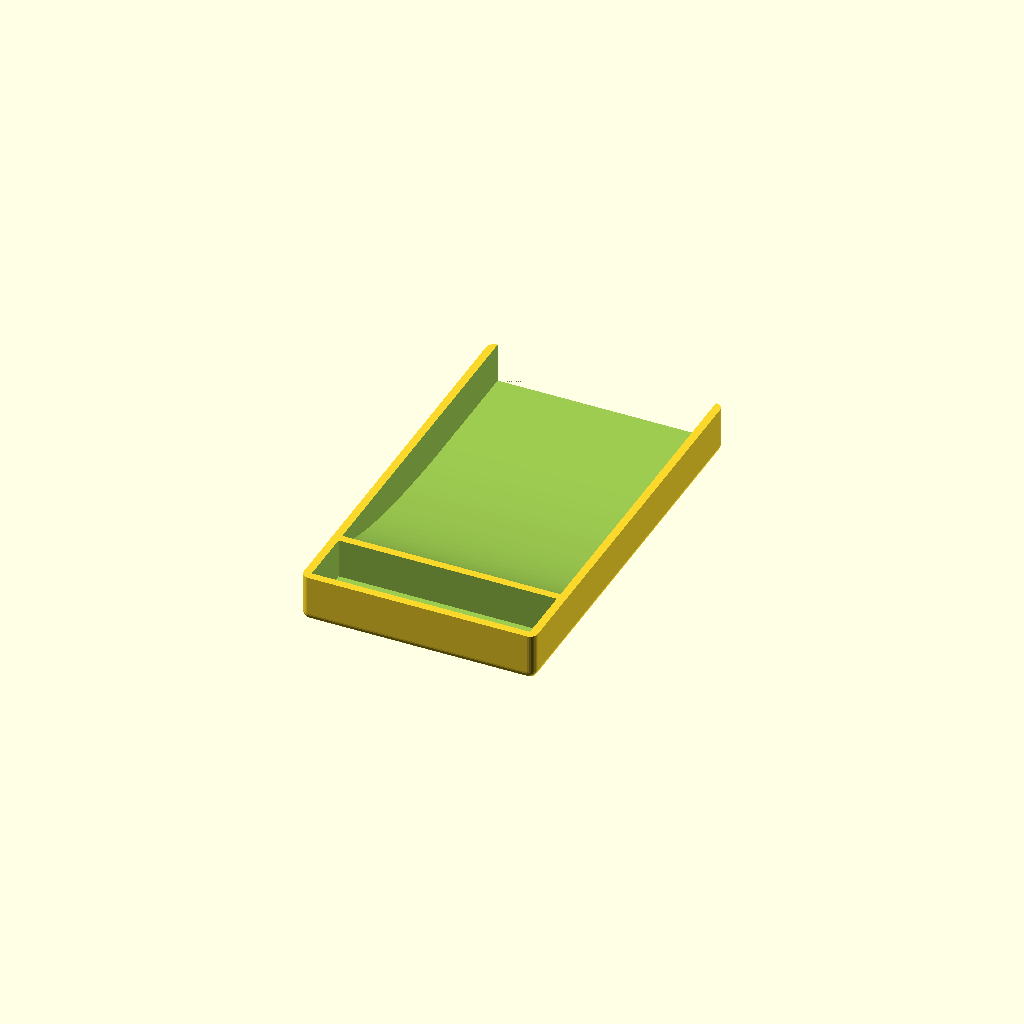
Cell 1: the model at its default parameters.
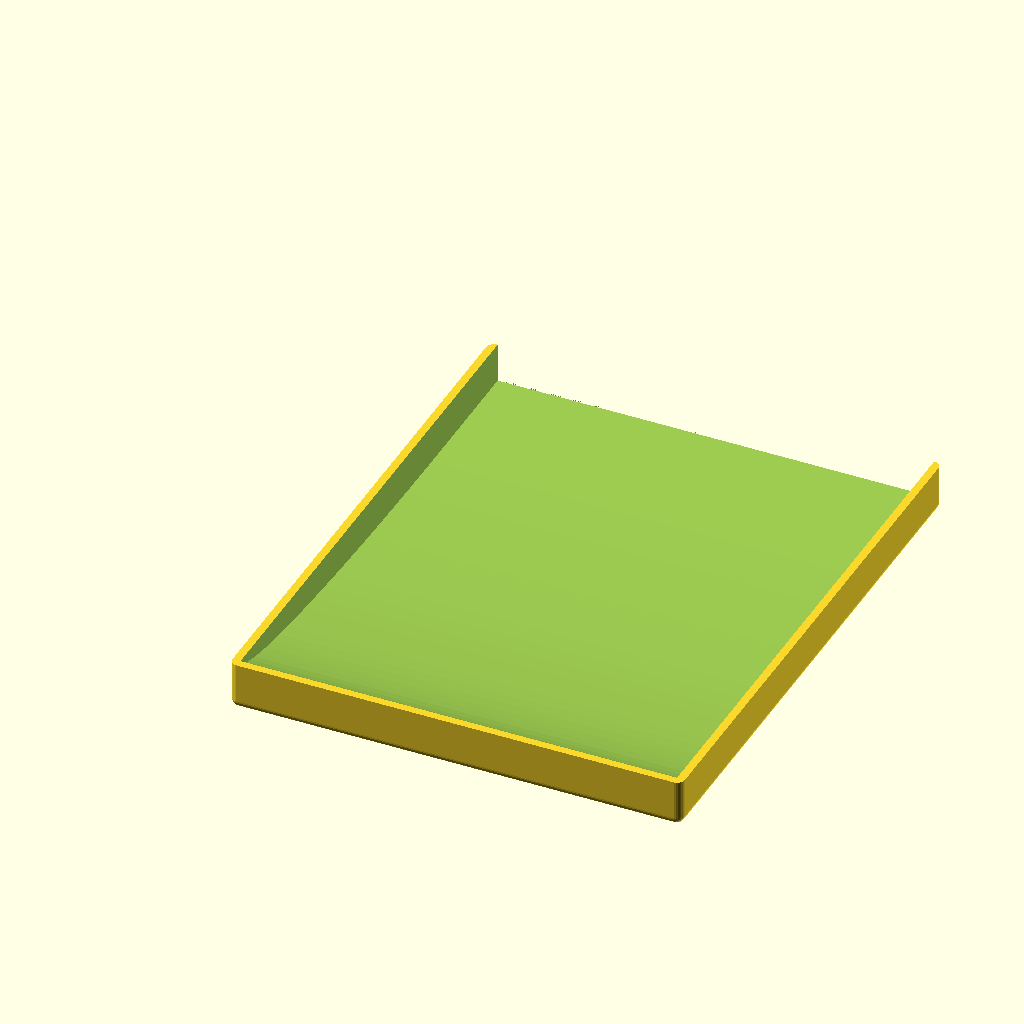
Cell 2 — opening_width set to 110, the other parameters unchanged.
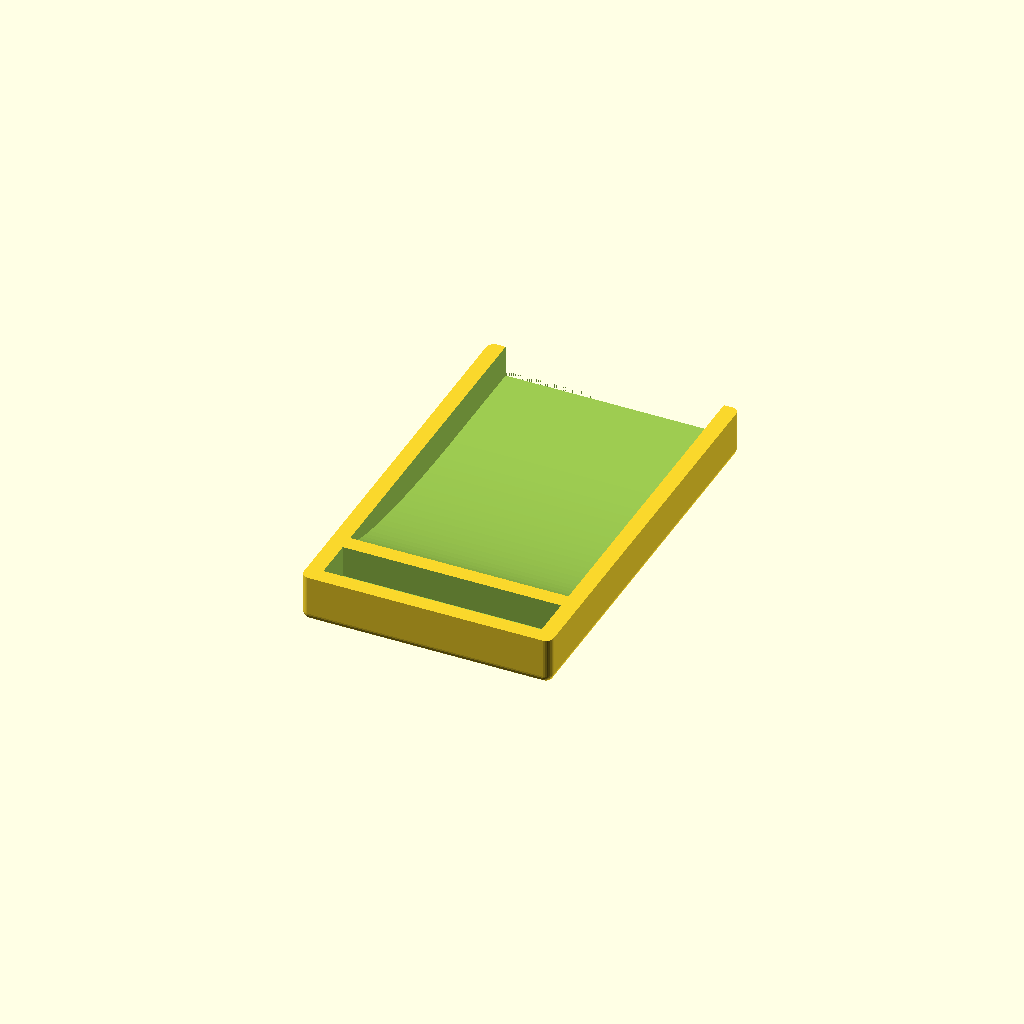
Cell 3: wall = 4 (everything else at default).
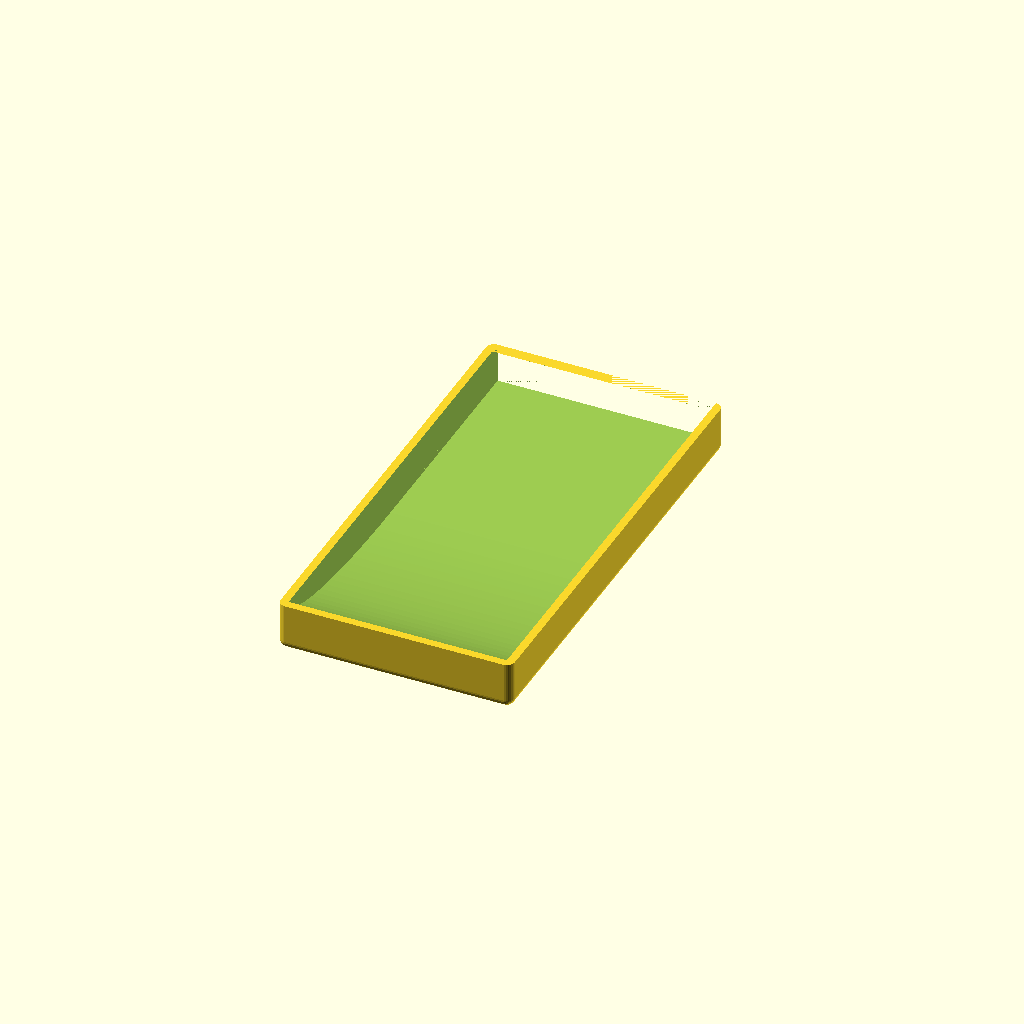
Cell 4 — front_to_curve set to 58, the other parameters unchanged.
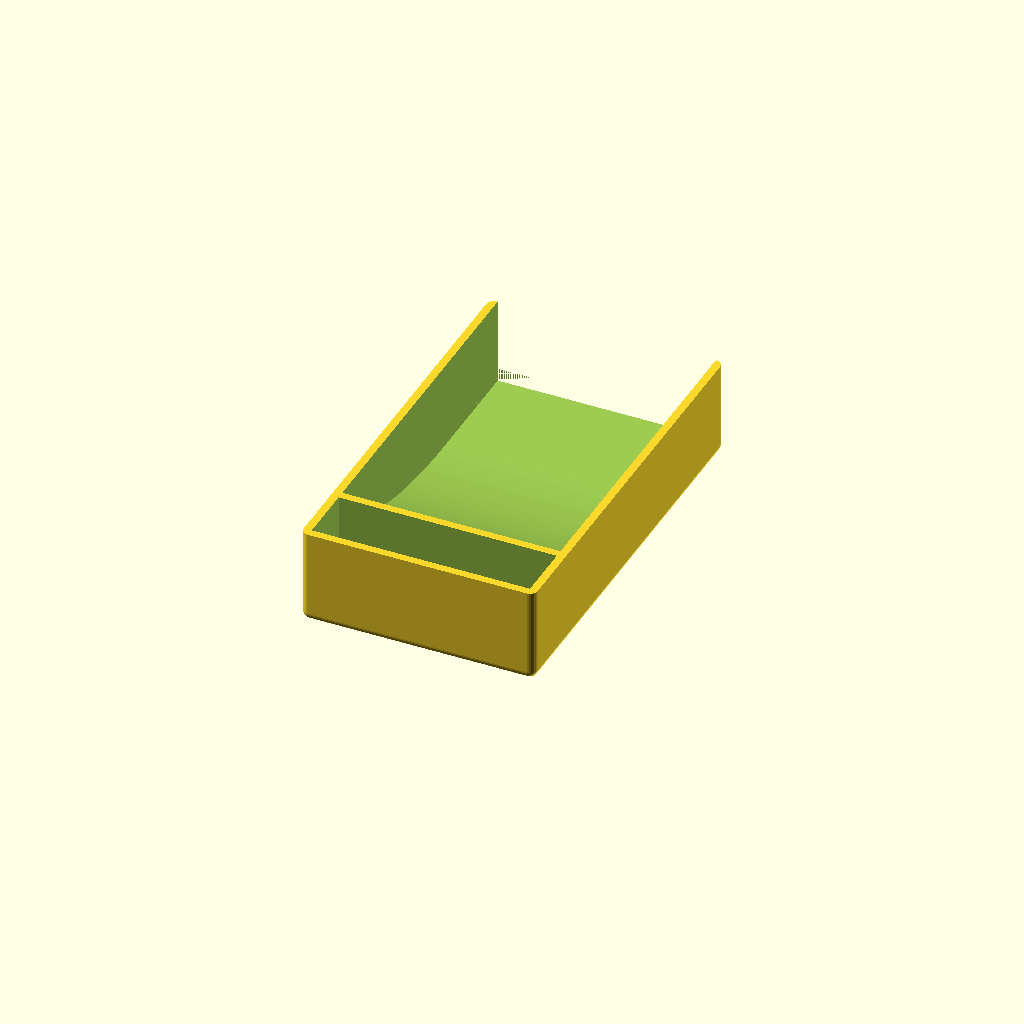
Cell 5 — h set to 24, the other parameters unchanged.
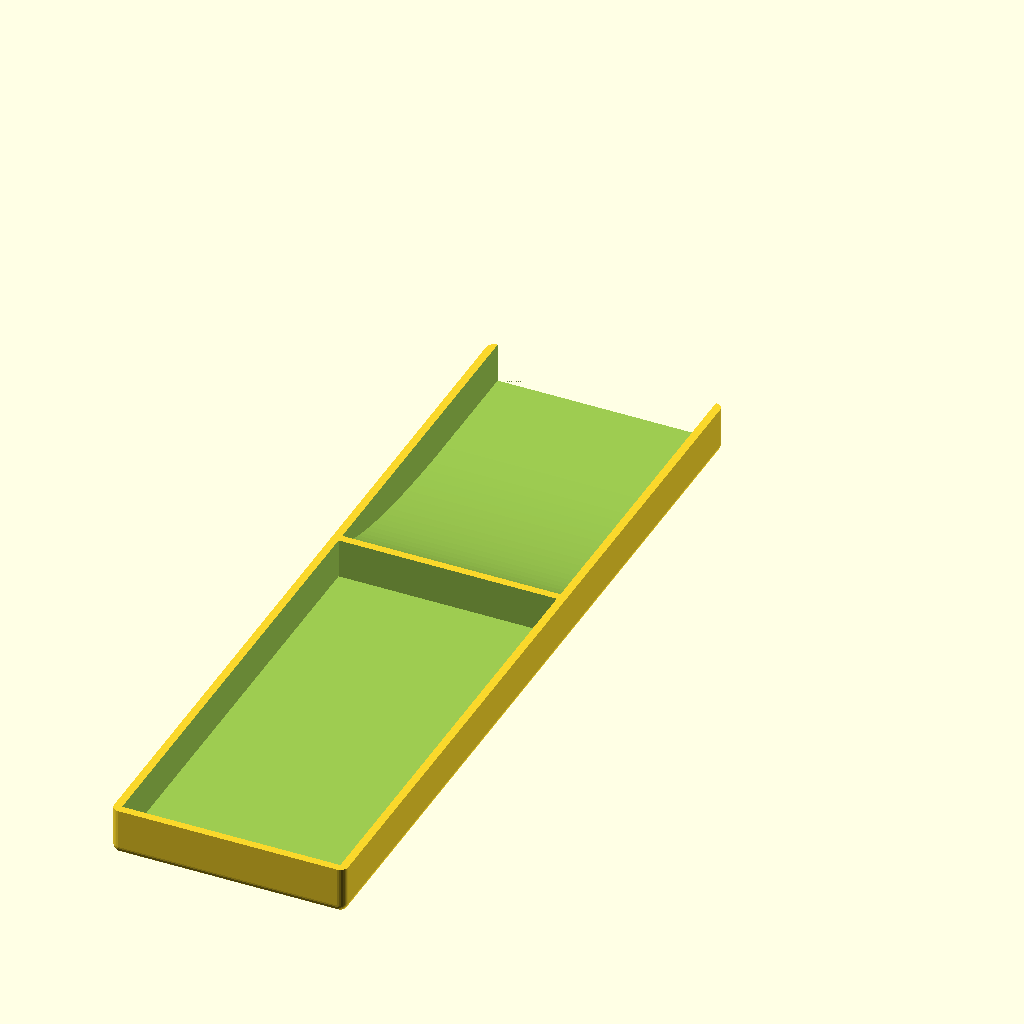
Cell 6 — minlen set to 205, the other parameters unchanged.
One fixed orthographic camera (rotation 55°, 0°, 25°; colour scheme Cornfield) for every cell.
OpenSCAD source file inputs/thingiverse/files/thing-936979/audiobox.scad:
// Sizes of objectcs in pictures
// battery size 102,5x54,5x11
// tuner size 112 x 63 x 23
// ft817 case size 135 x 38 x 165

//CUSTOMIZER VARIABLES

opening_width = 55; 

//Box wall thickness
wall = 2; 

// front margin to curved area
front_to_curve = 29;

// external height of the box
h = 12; 

// min lenght of the box 
minlen = 102.5; 

//CUSTOMIZER VARIABLES END

/* [Hidden] */
$fn = 30;

translate([0, 0, h]) rotate([180, 0, 0])  // upside down  to see it better in customizer
    difference() {
        semiround_box([opening_width + wall*2, max(opening_width + wall + front_to_curve, minlen), h]); // main box
        if (opening_width + wall + front_to_curve < minlen) {
            // reduce plastic!!
            // hole is a wall bigger than needed to avoid rendering ghosts
            translate([wall, opening_width + wall + front_to_curve, -wall])
                cube([opening_width, minlen - (opening_width + wall + front_to_curve) - wall, h]);
        }
        translate([wall, 0, 0])
            cube([opening_width, front_to_curve, h - wall]); // front opening
        translate([wall, front_to_curve, 0])
            rotate([0, 90, 0])
                scale([(h-wall)/opening_width, 1, 1])
                    cylinder(opening_width, r=opening_width, $fn=100); // curved reflector
    }

module semiround_box(size, r = 2) {
    x = size[0];
    y = size[1];
    z = size[2];
    hull() {
        for (i = [0, 1]) {
			for (j = [0, 1]) {
                translate([r+i*(x-2*r),r+j*(y-2*r),r+(z-2*r)])
                    sphere(r);
			}
		}
        for (i = [0, 1]) {
			for (j = [0, 1]) {
                translate([r+i*(x-2*r),r+j*(y-2*r),0])
                    cylinder(r, r=r);
			}
		}
    }
}
Customizer parameters (derived from the source; name, type, default, range or options):
opening_width: number, default 55
wall: number, default 2
front_to_curve: number, default 29
h: number, default 12
minlen: number, default 102.5
